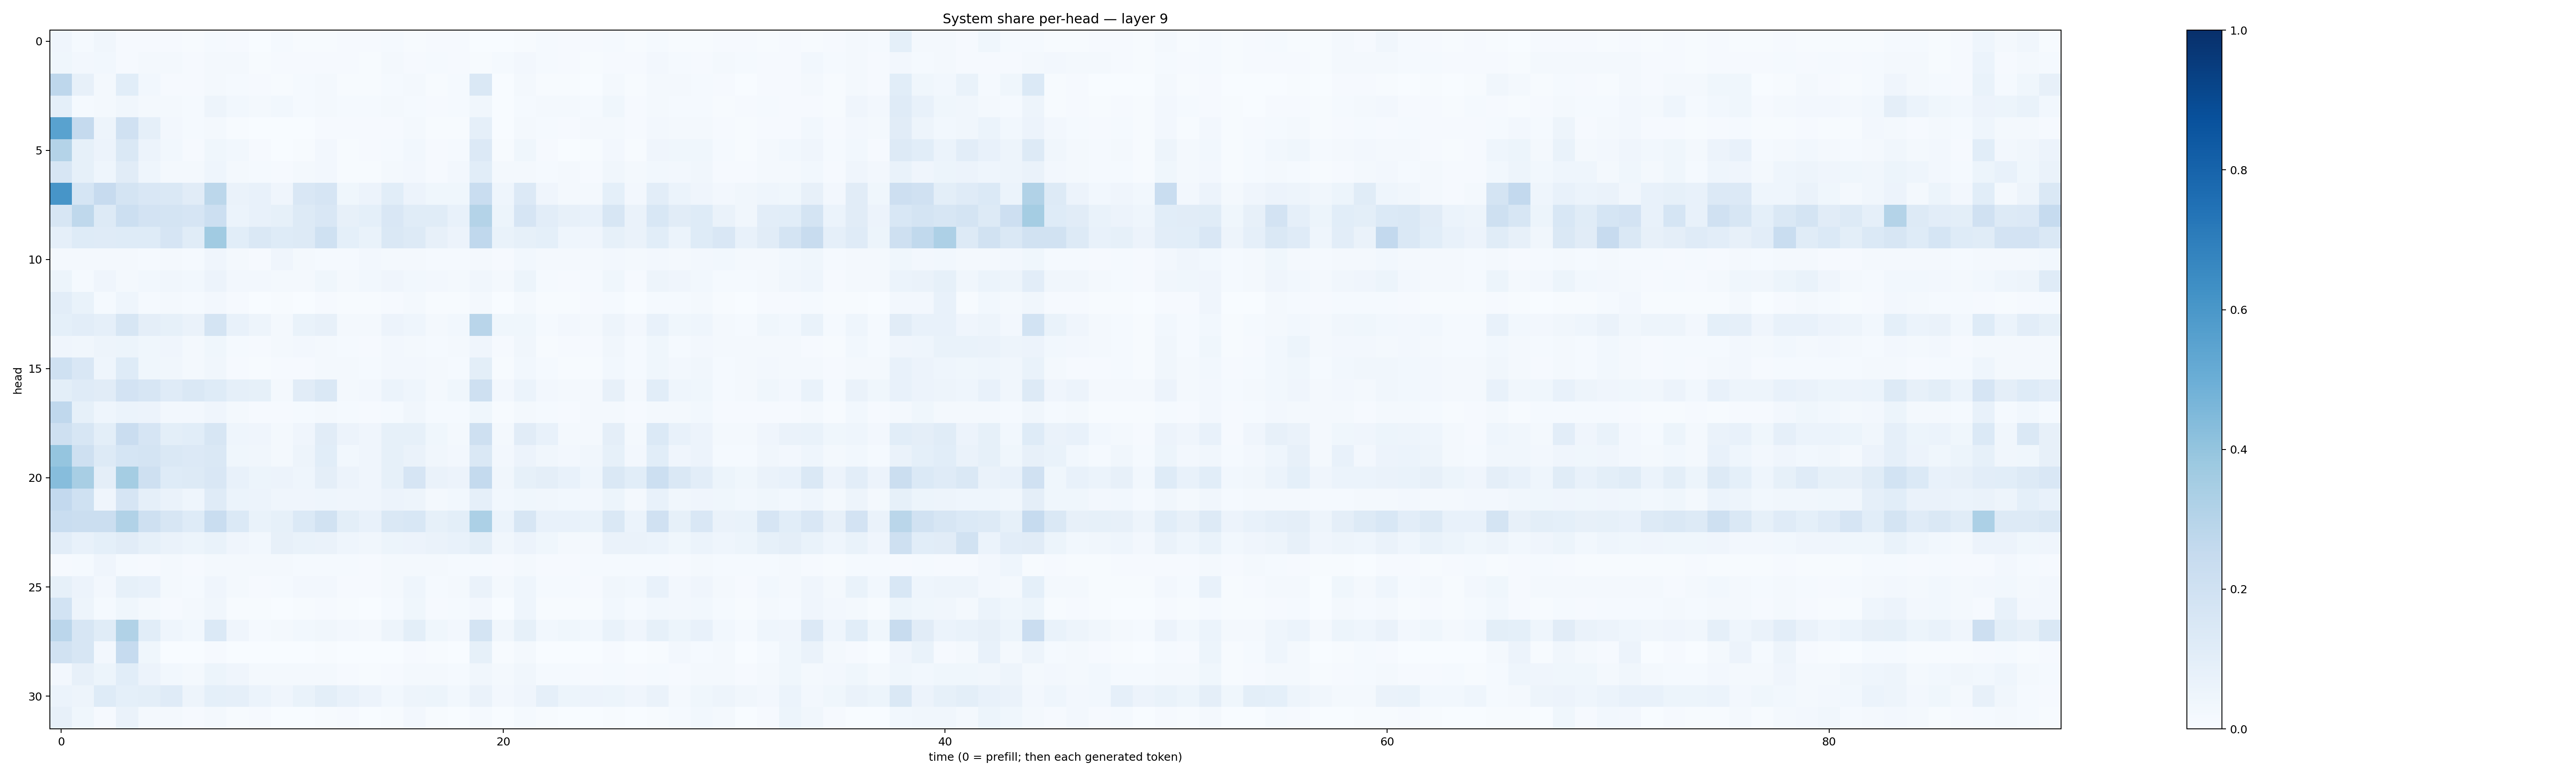

Values plotted in this chart, from the file beside it:
0.040290583, 0.012547583, 0.03491295, 0.008578405, 0.009781856, 0.009814418, 0.004934907, 0.0134090595, 0.009551147, 0.0031351745, 0.011941163, 0.0053300997, 0.005546695, 0.008899997, 0.008394098, 0.013580343, 0.005152968, 0.0078604175, 0.010706268, 0.00247098, 0.0034655577, 0.0072868974, 0.013290393, 0.009085993
0.03881, 0.02378, 0.03096, 0.009667, 0.01614, 0.01671, 0.009488, 0.01927, 0.01838, 0.007354, 0.01143, 0.008633, 0.009295, 0.007962, 0.006676, 0.01764, 0.00864, 0.01219, 0.01139, 0.006359, 0.01456, 0.02412, 0.0119, 0.009179
0.2751, 0.07842, 0.01608, 0.1057, 0.02891, 0.009423, 0.009752, 0.02225, 0.01177, 0.008737, 0.004817, 0.01551, 0.01564, 0.004852, 0.006726, 0.0127, 0.01922, 0.00609, 0.01329, 0.1421, 0.003675, 0.01679, 0.004967, 0.004482
0.09178, 0.01452, 0.01957, 0.03154, 0.02217, 0.02267, 0.01562, 0.0494, 0.03048, 0.01855, 0.02824, 0.01484, 0.01669, 0.01412, 0.01292, 0.02249, 0.01538, 0.01051, 0.01188, 0.03173, 0.002802, 0.01196, 0.01802, 0.01715
0.551, 0.2509, 0.04727, 0.1983, 0.08964, 0.02466, 0.01471, 0.01692, 0.006844, 0.003141, 0.001413, 0.003083, 0.009689, 0.009647, 0.009261, 0.008337, 0.01847, 0.006045, 0.006489, 0.08906, 0.003215, 0.0183, 0.01532, 0.01158
0.3079, 0.08259, 0.05649, 0.1461, 0.05668, 0.02801, 0.01017, 0.03585, 0.0304, 0.008612, 0.003358, 0.007789, 0.02595, 0.007672, 0.008051, 0.01504, 0.02764, 0.01158, 0.01461, 0.1362, 0.006925, 0.03542, 0.008465, 0.003759
0.1628, 0.08308, 0.04564, 0.112, 0.04421, 0.01888, 0.02242, 0.04596, 0.01825, 0.0142, 0.01124, 0.01695, 0.02625, 0.006925, 0.005252, 0.01705, 0.02676, 0.01071, 0.02705, 0.1093, 0.01962, 0.02309, 0.01533, 0.01673
0.6091, 0.1702, 0.2443, 0.1754, 0.1487, 0.1466, 0.1098, 0.2801, 0.06639, 0.07112, 0.03967, 0.152, 0.1651, 0.03761, 0.05613, 0.1093, 0.05647, 0.03778, 0.03638, 0.2315, 0.04418, 0.1329, 0.04016, 0.02221
0.1601, 0.2709, 0.1265, 0.2177, 0.1812, 0.1745, 0.1654, 0.2178, 0.06064, 0.07089, 0.0844, 0.1257, 0.1523, 0.08191, 0.0932, 0.1488, 0.1156, 0.1135, 0.07713, 0.3049, 0.05267, 0.1657, 0.1022, 0.07977
0.08842, 0.1223, 0.1182, 0.1244, 0.1231, 0.1648, 0.1162, 0.3648, 0.1069, 0.1451, 0.1236, 0.1266, 0.2009, 0.09135, 0.06854, 0.1415, 0.132, 0.07822, 0.05768, 0.2682, 0.06727, 0.08402, 0.09203, 0.04555
0.02149, 0.01654, 0.02211, 0.02127, 0.01555, 0.02263, 0.01527, 0.04019, 0.01973, 0.01042, 0.04122, 0.01868, 0.01368, 0.01487, 0.02583, 0.0186, 0.01645, 0.01509, 0.01509, 0.0205, 0.01115, 0.02934, 0.01688, 0.01887
0.05367, 0.01489, 0.04079, 0.02052, 0.02845, 0.03274, 0.02878, 0.05477, 0.02463, 0.02396, 0.02108, 0.02068, 0.03527, 0.01733, 0.02846, 0.04124, 0.03018, 0.02594, 0.01957, 0.035, 0.01993, 0.05276, 0.01466, 0.01112
0.1041, 0.06907, 0.01547, 0.04608, 0.0147, 0.02229, 0.01348, 0.02361, 0.0107, 0.002781, 0.004615, 0.002718, 0.008167, 0.00442, 0.005068, 0.0103, 0.01739, 0.007324, 0.006105, 0.01564, 0.002747, 0.01856, 0.004489, 0.004057
0.09346, 0.1049, 0.08836, 0.1607, 0.0946, 0.08459, 0.06555, 0.173, 0.07406, 0.05032, 0.02267, 0.06944, 0.08202, 0.01678, 0.01712, 0.0578, 0.04583, 0.0159, 0.02772, 0.2912, 0.03841, 0.03628, 0.0124, 0.02666
0.03908, 0.03147, 0.05007, 0.05115, 0.03815, 0.04129, 0.01786, 0.03572, 0.01288, 0.009152, 0.01974, 0.02458, 0.02104, 0.01198, 0.008427, 0.02663, 0.02052, 0.01454, 0.01719, 0.0399, 0.008386, 0.0328, 0.007678, 0.009386
0.2004, 0.1491, 0.04537, 0.1241, 0.03872, 0.03256, 0.02078, 0.03373, 0.009849, 0.005149, 0.009513, 0.01016, 0.01811, 0.01588, 0.01483, 0.02656, 0.02348, 0.01631, 0.01352, 0.09996, 0.005023, 0.02874, 0.01239, 0.007424
0.1011, 0.1194, 0.1133, 0.1819, 0.1577, 0.121, 0.1433, 0.1228, 0.0883, 0.08401, 0.02342, 0.1095, 0.1437, 0.01871, 0.02558, 0.06112, 0.04556, 0.0222, 0.03765, 0.2091, 0.02448, 0.05911, 0.0269, 0.01908
0.2661, 0.08455, 0.04339, 0.06096, 0.05544, 0.02585, 0.02444, 0.04068, 0.01845, 0.009589, 0.0113, 0.01176, 0.0192, 0.01242, 0.0102, 0.01388, 0.03317, 0.01255, 0.01449, 0.03859, 0.006257, 0.02273, 0.01225, 0.008179
0.2043, 0.1583, 0.1004, 0.2304, 0.1665, 0.101, 0.1084, 0.1581, 0.04561, 0.04135, 0.01841, 0.0395, 0.1101, 0.05559, 0.04186, 0.08323, 0.08335, 0.03876, 0.01573, 0.2081, 0.0203, 0.1123, 0.0706, 0.02027
0.3983, 0.2105, 0.1296, 0.1693, 0.1767, 0.1459, 0.1339, 0.1417, 0.03618, 0.0343, 0.02283, 0.04987, 0.1092, 0.03048, 0.03961, 0.08561, 0.06559, 0.03408, 0.02481, 0.1484, 0.02347, 0.05509, 0.03392, 0.02638
0.4328, 0.3431, 0.094, 0.3539, 0.2054, 0.1219, 0.1268, 0.1507, 0.07623, 0.05299, 0.05669, 0.04496, 0.09611, 0.05644, 0.04163, 0.08524, 0.1651, 0.06564, 0.0548, 0.2567, 0.03261, 0.08227, 0.09457, 0.07072
0.2579, 0.2028, 0.04018, 0.1656, 0.08805, 0.06597, 0.04327, 0.119, 0.06091, 0.05716, 0.03962, 0.04253, 0.04354, 0.04278, 0.04268, 0.05483, 0.04974, 0.02117, 0.028, 0.0865, 0.02736, 0.03523, 0.03263, 0.02887
0.2309, 0.2237, 0.2208, 0.3146, 0.2041, 0.1592, 0.1218, 0.2331, 0.1369, 0.06956, 0.08505, 0.1391, 0.189, 0.09772, 0.0762, 0.1476, 0.155, 0.08285, 0.1008, 0.3298, 0.06029, 0.1592, 0.07101, 0.0773
0.1038, 0.07417, 0.0909, 0.1126, 0.0821, 0.06478, 0.05306, 0.07006, 0.04223, 0.03064, 0.07946, 0.06796, 0.06351, 0.04682, 0.03205, 0.05329, 0.05561, 0.06445, 0.07772, 0.1002, 0.03261, 0.05797, 0.03727, 0.02247
0.009361, 0.0133, 0.04034, 0.01562, 0.009424, 0.01832, 0.01105, 0.02021, 0.02261, 0.0188, 0.01746, 0.01399, 0.0149, 0.01212, 0.01081, 0.01746, 0.01633, 0.01741, 0.01512, 0.01262, 0.00887, 0.01748, 0.01082, 0.01144
0.08468, 0.05685, 0.02567, 0.08522, 0.07066, 0.02147, 0.01533, 0.0406, 0.02317, 0.009617, 0.01279, 0.02457, 0.02366, 0.01045, 0.008645, 0.01787, 0.04305, 0.01369, 0.01916, 0.06368, 0.01842, 0.04352, 0.01439, 0.0119
0.1843, 0.05001, 0.01298, 0.03718, 0.02238, 0.009287, 0.01594, 0.03305, 0.006178, 0.00391, 0.003576, 0.004971, 0.009092, 0.004716, 0.003213, 0.01515, 0.03882, 0.01047, 0.01351, 0.02613, 0.003637, 0.04508, 0.006977, 0.00487
0.2832, 0.1603, 0.1146, 0.3128, 0.1071, 0.04524, 0.0301, 0.1387, 0.03976, 0.01417, 0.02183, 0.02903, 0.03325, 0.02547, 0.01755, 0.05024, 0.09917, 0.03521, 0.02527, 0.1749, 0.03424, 0.08294, 0.02942, 0.03671
0.1913, 0.1612, 0.02552, 0.2488, 0.03576, 0.001915, 0.003363, 0.01055, 0.003692, 0.002881, 0.00234, 0.002818, 0.007751, 0.0009792, 0.0003018, 0.002333, 0.01074, 0.005309, 0.001869, 0.0852, 0.006409, 0.02233, 0.00369, 0.002487
0.02572, 0.07977, 0.05107, 0.106, 0.05709, 0.02746, 0.02213, 0.05196, 0.04068, 0.01904, 0.02229, 0.021, 0.01587, 0.009722, 0.00749, 0.009584, 0.02132, 0.01639, 0.01353, 0.03214, 0.02292, 0.03293, 0.01372, 0.01274
0.05977, 0.04923, 0.1239, 0.08995, 0.09826, 0.1176, 0.04727, 0.09028, 0.08709, 0.0623, 0.03948, 0.07026, 0.09996, 0.07529, 0.05849, 0.02945, 0.0492, 0.05158, 0.02943, 0.0652, 0.02439, 0.03984, 0.08917, 0.05367
0.08087, 0.03525, 0.01161, 0.06462, 0.01651, 0.01796, 0.008017, 0.02051, 0.006321, 0.01023, 0.001508, 0.003393, 0.005573, 0.007858, 0.001894, 0.004099, 0.02673, 0.007628, 0.001512, 0.0132, 0.001767, 0.01387, 0.007106, 0.001343
